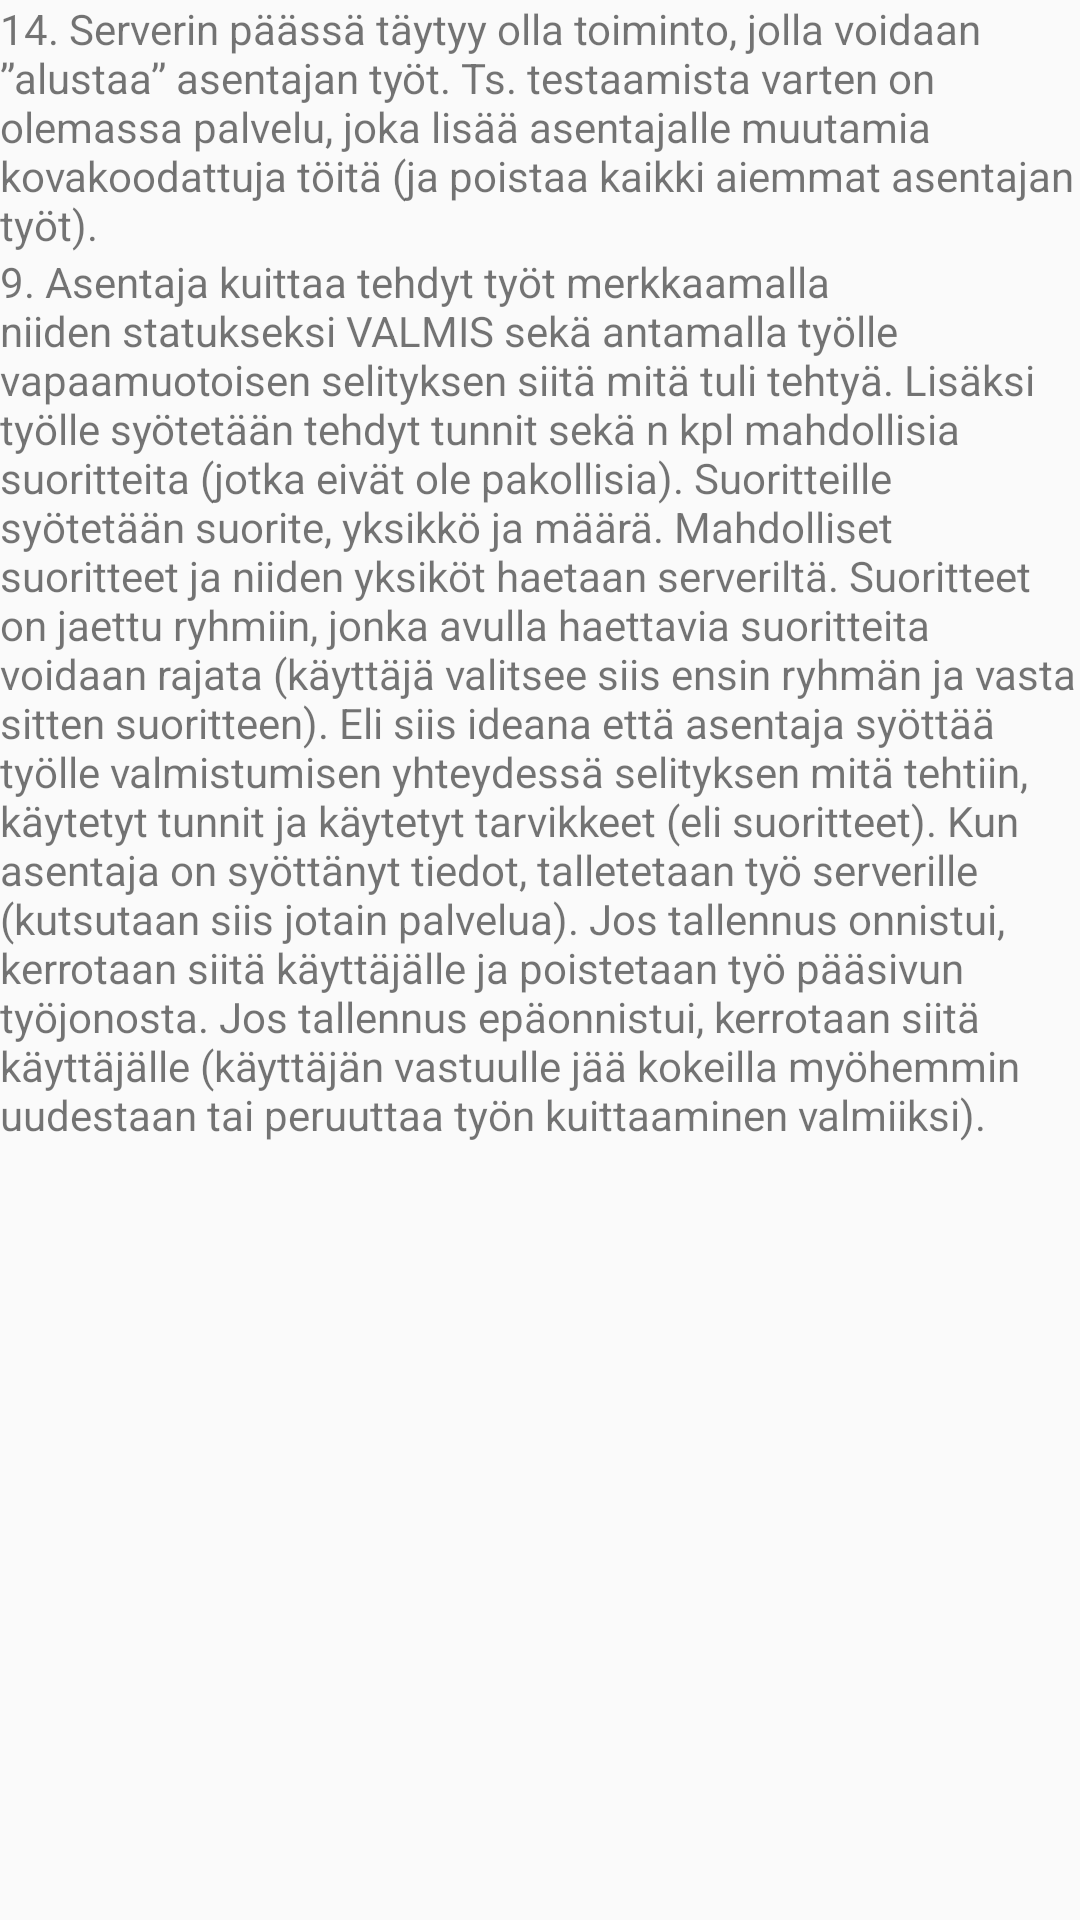

Reconstruct the res/layout file that produces this screen, plus the resources it refers to.
<!-- AndroidManifest.xml: application theme AppTheme -->
<!-- res/layout/activity_toiminnot2.xml -->
<?xml version="1.0" encoding="utf-8"?>
<RelativeLayout xmlns:android="http://schemas.android.com/apk/res/android"
    xmlns:app="http://schemas.android.com/apk/res-auto"
    xmlns:tools="http://schemas.android.com/tools"
    android:layout_width="match_parent"
    android:layout_height="match_parent"
    tools:context=".Toiminnot2">

    <TextView
        android:id="@+id/textView10"
        android:layout_width="match_parent"
        android:layout_height="wrap_content"
        android:layout_alignParentStart="true"
        android:layout_alignParentTop="true"
        android:text="@string/_14_serverin_p_ss_t_ytyy_olla_toiminto_jolla_voidaan_alustaa_asentajan_ty_t_ts_testaamista_varten_on_olemassa_palvelu_joka_lis_asentajalle_muutamia_kovakoodattuja_t_it_ja_poistaa_kaikki_aiemmat_asentajan_ty_t" />

    <TextView
        android:id="@+id/textView13"
        android:layout_width="match_parent"
        android:layout_height="wrap_content"
        android:layout_alignParentStart="true"
        android:layout_below="@+id/textView10"
        android:text="@string/_9_asentaja_kuittaa_tehdyt_ty_t_merkkaamalla_niiden_statukseksi_valmis_sek_antamalla_ty_lle_vapaamuotoisen_selityksen_siit_mit_tuli_tehty_lis_ksi_ty_lle_sy_tet_n_tehdyt_tunnit_sek_n_kpl_mahdollisia_suoritteita_jotka_eiv_t_ole_pakollisia_suoritteille_sy_tet_n_suorite_yksikk_ja_m_r_mahdolliset_suoritteet_ja_niiden_yksik_t_haetaan_serverilt_suoritteet_on_jaettu_ryhmiin_jonka_avulla_haettavia_suoritteita_voidaan_rajata_k_ytt_j_valitsee_siis_ensin_ryhm_n_ja_vasta_sitten_suoritteen_eli_siis_ideana_ett_asentaja_sy_tt_ty_lle_valmistumisen_yhteydess_selityksen_mit_tehtiin_k_ytetyt_tunnit_ja_k_ytetyt_tarvikkeet_eli_suoritteet_kun_asentaja_on_sy_tt_nyt_tiedot_talletetaan_ty_serverille_kutsutaan_siis_jotain_palvelua_jos_tallennus_onnistui_kerrotaan_siit_k_ytt_j_lle_ja_poistetaan_ty_p_sivun_ty_jonosta_jos_tallennus_ep_onnistui_kerrotaan_siit_k_ytt_j_lle_k_ytt_j_n_vastuulle_j_kokeilla_my_hemmin_uudestaan_tai_peruuttaa_ty_n_kuittaaminen_valmiiksi" />
</RelativeLayout>
<!-- resources referenced by this layout -->
<resources>
  <string name="_14_serverin_p_ss_t_ytyy_olla_toiminto_jolla_voidaan_alustaa_asentajan_ty_t_ts_testaamista_varten_on_olemassa_palvelu_joka_lis_asentajalle_muutamia_kovakoodattuja_t_it_ja_poistaa_kaikki_aiemmat_asentajan_ty_t">14. Serverin päässä täytyy olla toiminto, jolla voidaan ”alustaa” asentajan työt. Ts. testaamista varten on olemassa palvelu, joka lisää asentajalle muutamia kovakoodattuja töitä (ja poistaa kaikki aiemmat asentajan työt).</string>
  <string name="_9_asentaja_kuittaa_tehdyt_ty_t_merkkaamalla_niiden_statukseksi_valmis_sek_antamalla_ty_lle_vapaamuotoisen_selityksen_siit_mit_tuli_tehty_lis_ksi_ty_lle_sy_tet_n_tehdyt_tunnit_sek_n_kpl_mahdollisia_suoritteita_jotka_eiv_t_ole_pakollisia_suoritteille_sy_tet_n_suorite_yksikk_ja_m_r_mahdolliset_suoritteet_ja_niiden_yksik_t_haetaan_serverilt_suoritteet_on_jaettu_ryhmiin_jonka_avulla_haettavia_suoritteita_voidaan_rajata_k_ytt_j_valitsee_siis_ensin_ryhm_n_ja_vasta_sitten_suoritteen_eli_siis_ideana_ett_asentaja_sy_tt_ty_lle_valmistumisen_yhteydess_selityksen_mit_tehtiin_k_ytetyt_tunnit_ja_k_ytetyt_tarvikkeet_eli_suoritteet_kun_asentaja_on_sy_tt_nyt_tiedot_talletetaan_ty_serverille_kutsutaan_siis_jotain_palvelua_jos_tallennus_onnistui_kerrotaan_siit_k_ytt_j_lle_ja_poistetaan_ty_p_sivun_ty_jonosta_jos_tallennus_ep_onnistui_kerrotaan_siit_k_ytt_j_lle_k_ytt_j_n_vastuulle_j_kokeilla_my_hemmin_uudestaan_tai_peruuttaa_ty_n_kuittaaminen_valmiiksi">9. Asentaja kuittaa tehdyt työt merkkaamalla niiden statukseksi VALMIS sekä antamalla työlle vapaamuotoisen selityksen siitä mitä tuli tehtyä. Lisäksi työlle syötetään tehdyt tunnit sekä n kpl mahdollisia suoritteita (jotka eivät ole pakollisia). Suoritteille syötetään suorite, yksikkö ja määrä. Mahdolliset suoritteet ja niiden yksiköt haetaan serveriltä. Suoritteet on jaettu ryhmiin, jonka avulla haettavia suoritteita voidaan rajata (käyttäjä valitsee siis ensin ryhmän ja vasta sitten suoritteen). Eli siis ideana että asentaja syöttää työlle valmistumisen yhteydessä selityksen mitä tehtiin, käytetyt tunnit ja käytetyt tarvikkeet (eli suoritteet). Kun asentaja on syöttänyt tiedot, talletetaan työ serverille (kutsutaan siis jotain palvelua). Jos tallennus onnistui, kerrotaan siitä käyttäjälle ja poistetaan työ pääsivun työjonosta. Jos tallennus epäonnistui, kerrotaan siitä käyttäjälle (käyttäjän vastuulle jää kokeilla myöhemmin uudestaan tai peruuttaa työn kuittaaminen valmiiksi).</string>
  <style name="AppTheme" parent="Theme.AppCompat.Light.DarkActionBar">
          
          <item name="colorPrimary">@color/colorPrimary</item>
          <item name="colorPrimaryDark">@color/colorPrimaryDark</item>
          <item name="colorAccent">@color/colorAccent</item>
      </style>
  <!-- not gathered from this repository: default colours our renderer supplied (Android Studio template values) -->
  <color name="colorPrimary">#FF6200EE</color>
  <color name="colorPrimaryDark">#FF3700B3</color>
  <color name="colorAccent">#FF03DAC5</color>
</resources>
